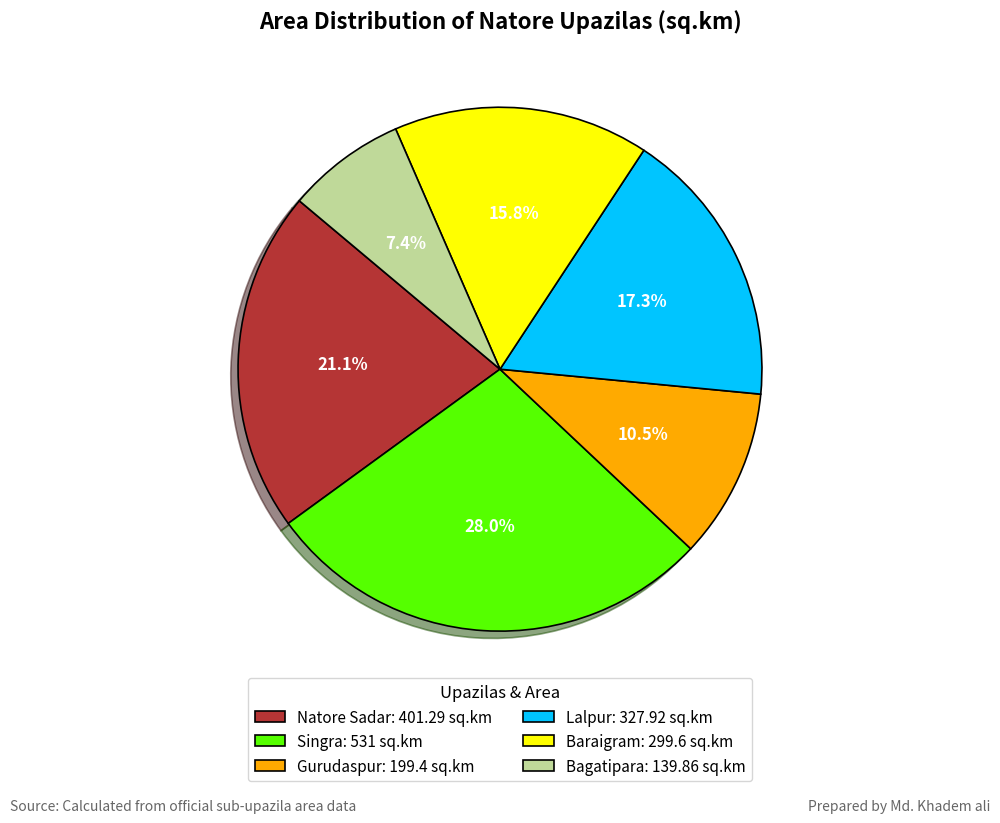

Write the Python code that produced this figure.
import matplotlib.pyplot as plt
import numpy as np

# Data
upazilas = ['Natore Sadar', 'Singra', 'Gurudaspur', 'Lalpur', 'Baraigram', 'Bagatipara']
areas = [401.29, 531, 199.40, 327.92, 299.6, 139.86]

# Colors
upazila_colors = {
    'Singra': '#55ff00',
    'Baraigram': '#ffff00',
    'Gurudaspur': '#ffaa00',
    'Lalpur': '#00c5ff',
    'Bagatipara': '#bfd999',
    'Natore Sadar': '#b53535'
}
colors = [upazila_colors[u] for u in upazilas]

# ==============================
# Pie Chart
# ==============================
plt.figure(figsize=(10,8))

# Pie with percentages inside
wedges, texts, autotexts = plt.pie(
    areas,
    labels=None,
    autopct='%1.1f%%',
    startangle=140,
    colors=colors,
    shadow=True,
    wedgeprops={'edgecolor':'black', 'linewidth':1.2},
    textprops={'fontsize':12, 'weight':'bold', 'color':'white'}
)

# Add legend inside the plot
legend_labels = [f"{upazilas[i]}: {areas[i]} sq.km" for i in range(len(upazilas))]
plt.legend(wedges, legend_labels, title="Upazilas & Area", loc='center', fontsize=11, title_fontsize=12, bbox_to_anchor=(0.5, -0.05), ncol=2)

# Title (moved slightly lower)
plt.title('Area Distribution of Natore Upazilas (sq.km)', fontsize=16, fontweight='bold', pad=10)

# Source & Copyright (italic, low opacity)
plt.figtext(0.01, -0.02, 'Source: Calculated from official sub-upazila area data', 
            horizontalalignment='left', fontsize=10, style='italic', alpha=0.6)
plt.figtext(0.99, -0.02, 'Prepared by Md. Khadem ali', 
            horizontalalignment='right', fontsize=10, style='italic', alpha=0.6)

plt.tight_layout()
plt.show()